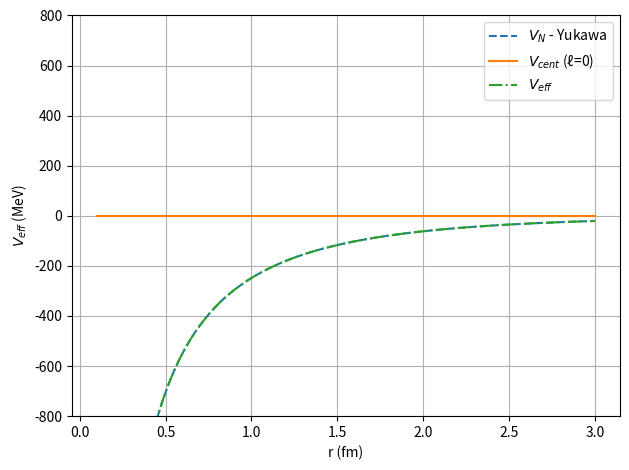
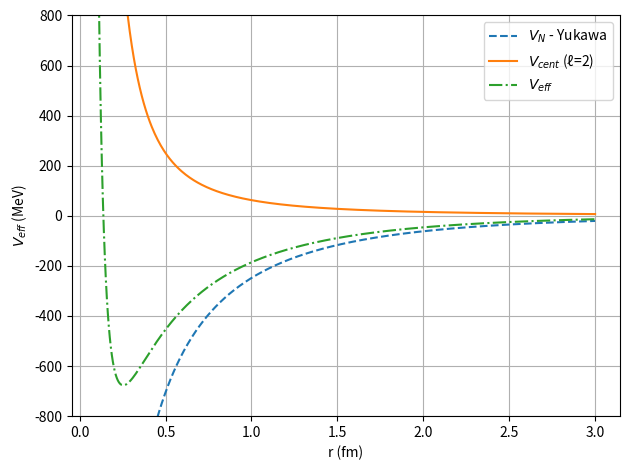
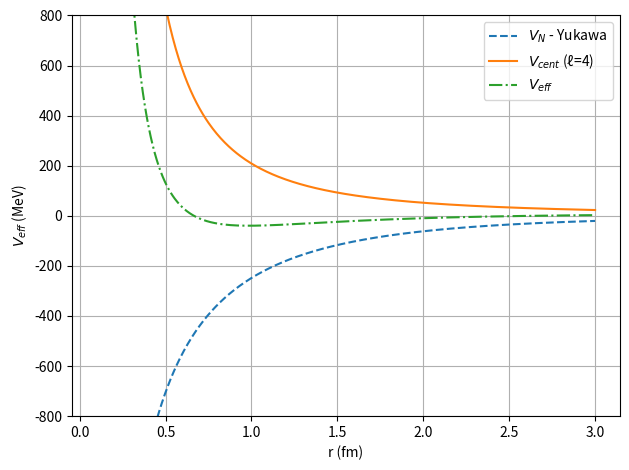

Here is the Python script that generated these plots, in order:
#!/usr/bin/env python3

import numpy as np
import matplotlib.pyplot as plt

# Parámetros físicos para interacción α-α
V0 = 500.0         # Profundidad en MeV*fm
alpha = 0.7        # fm^-1
m_alpha = 3727.4   # masa de alpha en MeV/c^2
mu = m_alpha / 2   # masa reducida en MeV/c^2
hbarc = 197.3      # MeV·fm

# Definición de potenciales
def V_yukawa(r):
    return -V0 * np.exp(-alpha * r) / r

def V_cent(r, l):
    return (hbarc**2 * l * (l + 1)) / (2 * mu * r**2)

def V_eff(r, l):
    return V_yukawa(r) + V_cent(r, l)

# Rango de distancias (fm)
r = np.linspace(0.1, 3, 500)

# Graficar para ℓ = 0, 2 y 4
for l in [0, 2, 4]:
    plt.figure()
    plt.plot(r, V_yukawa(r), '--', label=r'$V_N$ - Yukawa')
    plt.plot(r, V_cent(r, l), '-', label=fr'$V_{{cent}}$ (ℓ={l})')
    plt.plot(r, V_eff(r, l),  '-.', label=r'$V_{eff}$')
    # plt.axhline(y=0, color='black', alpha=0.8)
    plt.ylim(-800, 800)
    # plt.title(f'Potenciales efectivos para ℓ = {l}') #Quitar para versión final y evitar repetir título
    plt.xlabel('r (fm)')
    plt.ylabel(r'$V_{eff}$ (MeV)')
    plt.legend()
    plt.grid(True)
    plt.tight_layout()
    plt.savefig(f"p5_potencial_l_{l}.pdf")
